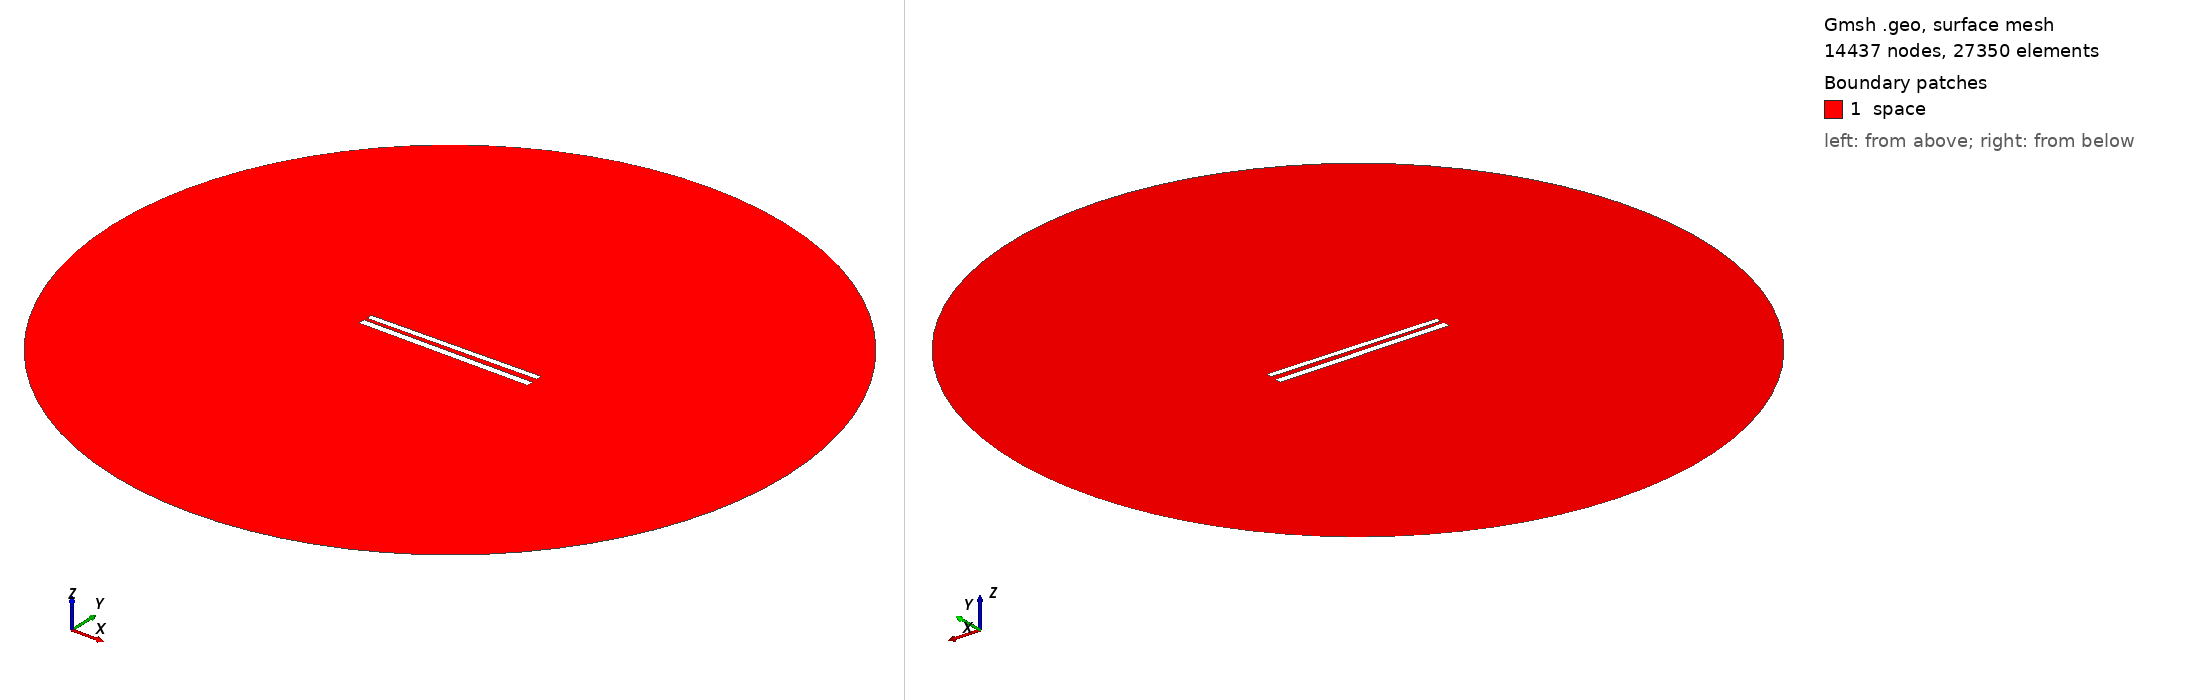

Gmsh geometry script, surface-meshed: 14437 nodes, 27350 surface elements. Boundary patches (legend numbers): 1 space. Left view from above one corner, right view from below the opposite corner. Legend entries are the model's physical surfaces. The drawing asked Gmsh for element sizes between 1% and 20% of the model's largest extent; the script's own settings can give other sizes.

=== 292.geo (drawn) ===
// Set the geometry kernel
SetFactory("OpenCASCADE");

//---------------------------------------
// Rectangles
//---------------------------------------

// Rectangle 1 (top)
Point(1) = {-49.78888888888889, 1.461111111111111, 0, 1.0};
Point(2) = {49.78888888888889, 1.461111111111111, 0, 1.0};
Point(3) = {49.78888888888889, 5.038888888888889, 0, 1.0};
Point(4) = {-49.78888888888889, 5.038888888888889, 0, 1.0};

Line(1) = {1, 2};
Line(2) = {2, 3};
Line(3) = {3, 4};
Line(4) = {4, 1};

Line Loop(1) = {1, 2, 3, 4};
Plane Surface(1) = {1};

Rotate { {0, 0, 1}, {0,  1.25,  0}, 0.014 } {
  Surface{1};
}

// Rectangle 2 (bottom)
Point(5) = {-50,-1.25, 0, 1.0};
Point(6) = { 50,-1.25, 0, 1.0};
Point(7) = { 50,-5.25, 0, 1.0};
Point(8) = {-50,-5.25, 0, 1.0};

Line(5) = {5, 6};
Line(6) = {6, 7};
Line(7) = {7, 8};
Line(8) = {8, 5};

Line Loop(2) = {5, 6, 7, 8};
Plane Surface(2) = {2}; 


//---------------------------------------
// Circle
//---------------------------------------

// Define points
Point(9) = {0, 0, 0};        // Center
Point(10) = {200, 0, 0};     // Start point
Point(11) = {0, 200, 0};     // 90 degrees
Point(12) = {-200, 0, 0};    // 180 degrees
Point(13) = {0, -200, 0};    // 270 degrees

// Define circle arcs (each needs start, center, end)
Circle(9) = {10, 9, 11};
Circle(10) = {11, 9, 12};
Circle(11) = {12, 9, 13};
Circle(12) = {13, 9, 10};

// Define curve loop and surface if needed
Curve Loop(3) = {9, 10, 11, 12};
Surface(3) = {3};

// Subtract Rectangles from Circle
BooleanDifference{ Surface{3}; Delete; }{ Surface{1}; Surface{2}; Delete; }

//---------------------------------------
// Transfinite Lines and Surface
//---------------------------------------
r = 7;
Transfinite Line {1, 3} = 50*r Using Progression 1;
Transfinite Line {2, 4} = 2*r Using Progression 1;
Transfinite Line {5, 7} = 50*r Using Progression 1;
Transfinite Line {6, 8} = 2*r Using Progression 1;
Transfinite Line {9, 10, 11, 12} = 20 Using Progression 1;

//---------------------------------------
// Define Physical Groups
//---------------------------------------                

//--- Physical Curves
// Physical groups for boundaries
Physical Line("force_segment", 10) = {1};
Physical Line("upper_plate", 11) = {2, 3, 4};
Physical Line("lower_plate", 12) = {5, 6, 7, 8};
Physical Line("boundary", 20) = {9, 10, 11, 12};

//--- Physical Surfaces
Physical Surface("space", 30) = {3};

//---------------------------------------
// 6. Generate the Mesh
//---------------------------------------
Mesh 2;  // 2D mesh generation
